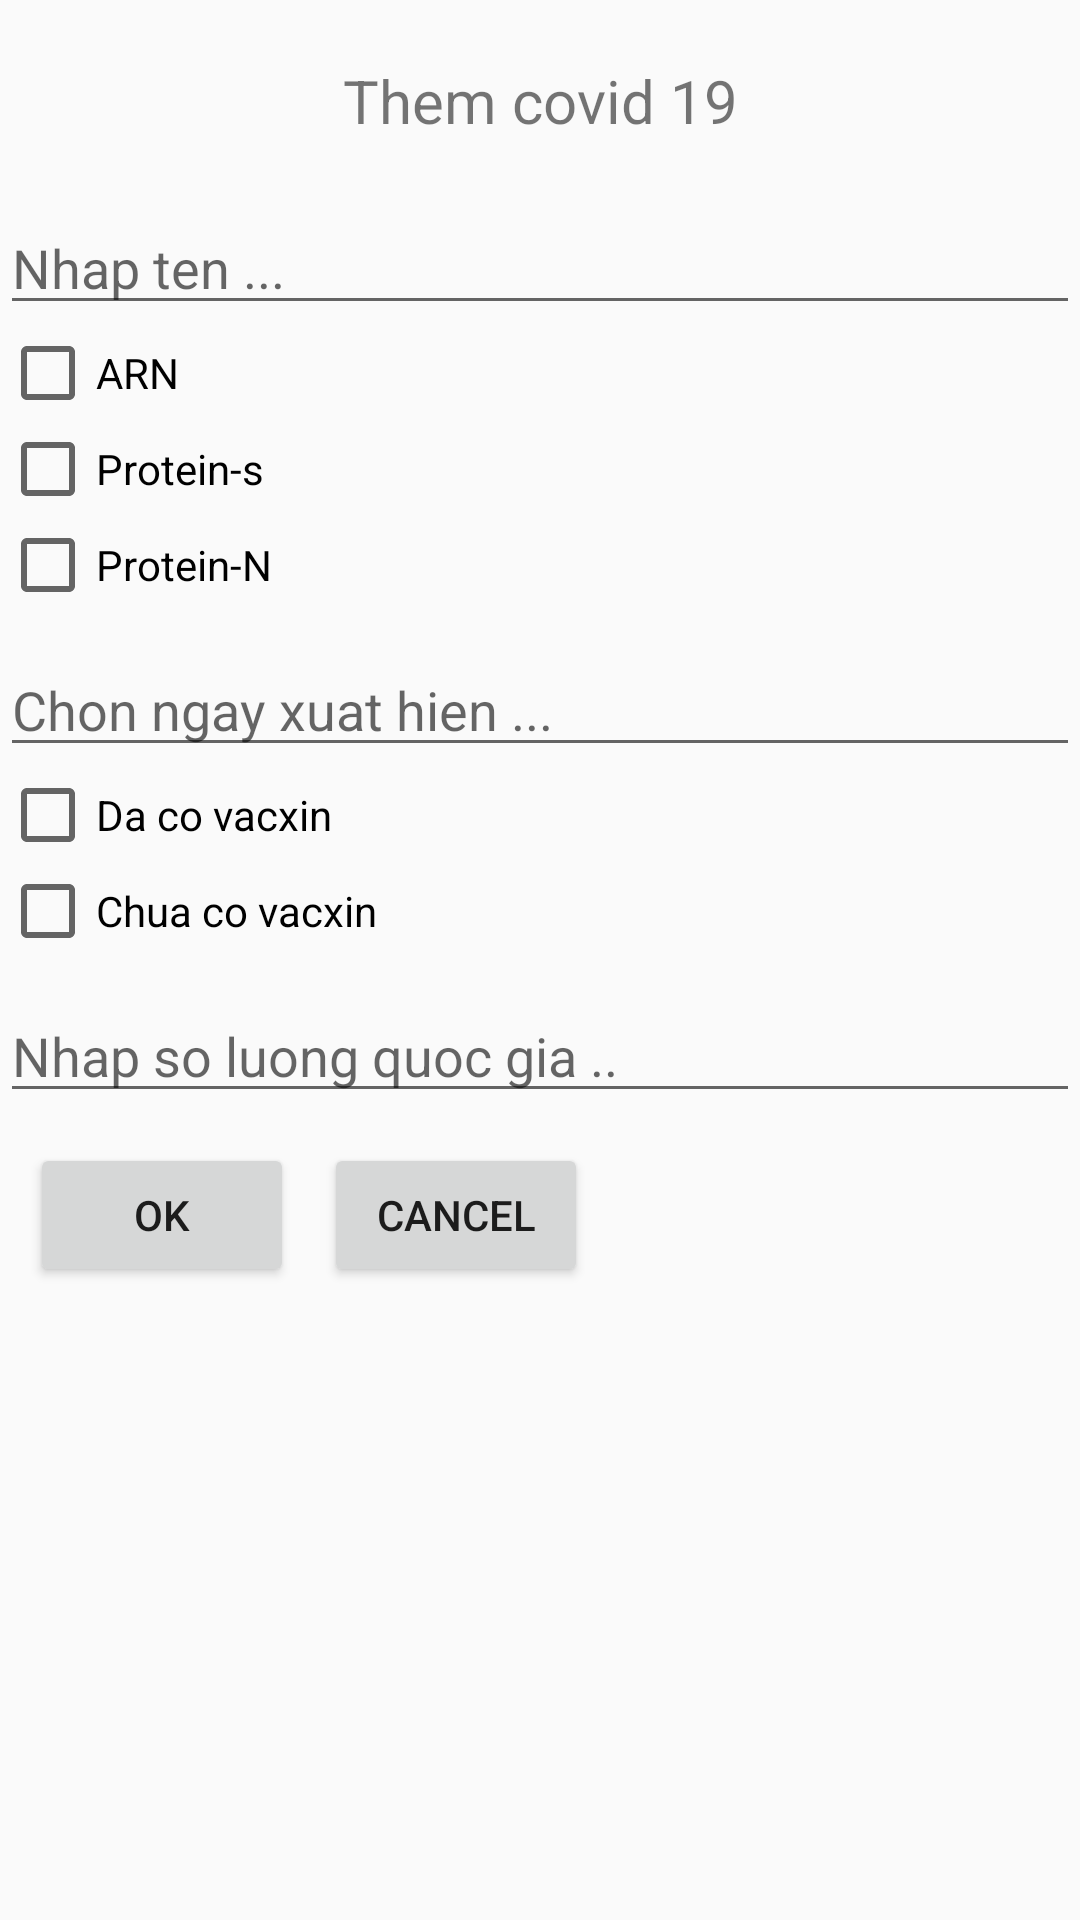

Android layout source for this screen:
<!-- AndroidManifest.xml: application theme Theme.Lab1 -->
<!-- res/layout/activity_update.xml -->
<?xml version="1.0" encoding="utf-8"?>
<androidx.constraintlayout.widget.ConstraintLayout xmlns:android="http://schemas.android.com/apk/res/android"
    xmlns:app="http://schemas.android.com/apk/res-auto"
    xmlns:tools="http://schemas.android.com/tools"
    android:layout_width="match_parent"
    android:layout_height="match_parent"
    tools:context=".AddActivity">

    <TextView
        android:id="@+id/title"
        android:layout_width="wrap_content"
        android:layout_height="wrap_content"
        app:layout_constraintTop_toTopOf="parent"
        app:layout_constraintLeft_toLeftOf="parent"
        app:layout_constraintRight_toRightOf="parent"
        android:text="Them covid 19"
        android:textSize="20sp"
        android:layout_marginTop="20dp" />

    <EditText
        android:id="@+id/nameEt"
        android:layout_width="match_parent"
        android:layout_height="wrap_content"
        app:layout_constraintTop_toBottomOf="@id/title"
        app:layout_constraintLeft_toLeftOf="parent"
        android:hint="Nhap ten ..."
        android:layout_marginTop="20dp" />

    <CheckBox
        android:id="@+id/cb1"
        android:layout_width="wrap_content"
        android:layout_height="wrap_content"
        app:layout_constraintTop_toBottomOf="@id/nameEt"
        app:layout_constraintLeft_toLeftOf="parent"
        android:text="ARN" />

    <CheckBox
        android:id="@+id/cb2"
        android:layout_width="wrap_content"
        android:layout_height="wrap_content"
        app:layout_constraintTop_toBottomOf="@id/cb1"
        app:layout_constraintLeft_toLeftOf="parent"
        android:text="Protein-s" />

    <CheckBox
        android:id="@+id/cb3"
        android:layout_width="wrap_content"
        android:layout_height="wrap_content"
        app:layout_constraintTop_toBottomOf="@id/cb2"
        app:layout_constraintLeft_toLeftOf="parent"
        android:text="Protein-N" />

    <EditText
        android:id="@+id/dateEt"
        android:layout_width="match_parent"
        android:layout_height="wrap_content"
        app:layout_constraintTop_toBottomOf="@id/cb3"
        app:layout_constraintLeft_toLeftOf="parent"
        android:hint="Chon ngay xuat hien ..."
        android:layout_marginTop="10dp" />

    <CheckBox
        android:id="@+id/cb4"
        android:layout_width="wrap_content"
        android:layout_height="wrap_content"
        app:layout_constraintTop_toBottomOf="@id/dateEt"
        app:layout_constraintLeft_toLeftOf="parent"
        android:text="Da co vacxin" />


    <CheckBox
        android:id="@+id/cb5"
        android:layout_width="wrap_content"
        android:layout_height="wrap_content"
        app:layout_constraintTop_toBottomOf="@id/cb4"
        app:layout_constraintLeft_toLeftOf="parent"
        android:text="Chua co vacxin" />

    <EditText
        android:id="@+id/slEt"
        android:layout_width="match_parent"
        android:layout_height="wrap_content"
        app:layout_constraintTop_toBottomOf="@id/cb5"
        app:layout_constraintLeft_toLeftOf="parent"
        android:hint="Nhap so luong quoc gia .."
        android:layout_marginTop="10dp" />

    <Button
        android:id="@+id/okBtn"
        android:layout_width="wrap_content"
        android:layout_height="wrap_content"
        app:layout_constraintTop_toBottomOf="@id/slEt"
        app:layout_constraintLeft_toLeftOf="parent"
        android:text="OK"
        android:layout_marginLeft="10dp"
        android:layout_marginTop="10dp" />

    <Button
        android:id="@+id/cancelBtn"
        android:layout_width="wrap_content"
        android:layout_height="wrap_content"
        app:layout_constraintTop_toBottomOf="@id/slEt"
        app:layout_constraintLeft_toRightOf="@id/okBtn"
        android:text="CANCEL"
        android:layout_marginLeft="10dp"
        android:layout_marginTop="10dp" />
</androidx.constraintlayout.widget.ConstraintLayout>
<!-- resources referenced by this layout -->
<resources>
  <style name="Theme.Lab1" parent="Theme.AppCompat.DayNight.DarkActionBar">
          
          <item name="colorPrimary">@color/yellow</item>
          <item name="colorPrimaryVariant">@color/purple_700</item>
          <item name="colorOnPrimary">@color/white</item>
          
          <item name="colorSecondary">@color/teal_200</item>
          <item name="colorSecondaryVariant">@color/teal_700</item>
          <item name="colorOnSecondary">@color/black</item>
          
          <item name="android:statusBarColor" tools:targetApi="l">?attr/colorPrimaryVariant</item>
          
      </style>
  <!-- not gathered from this repository: default colours our renderer supplied (Android Studio template values) -->
  <color name="purple_700">#FF3700B3</color>
  <color name="teal_200">#FF03DAC5</color>
  <color name="teal_700">#FF018786</color>
  <color name="black">#FF000000</color>
  <color name="white">#FFFFFFFF</color>
</resources>
